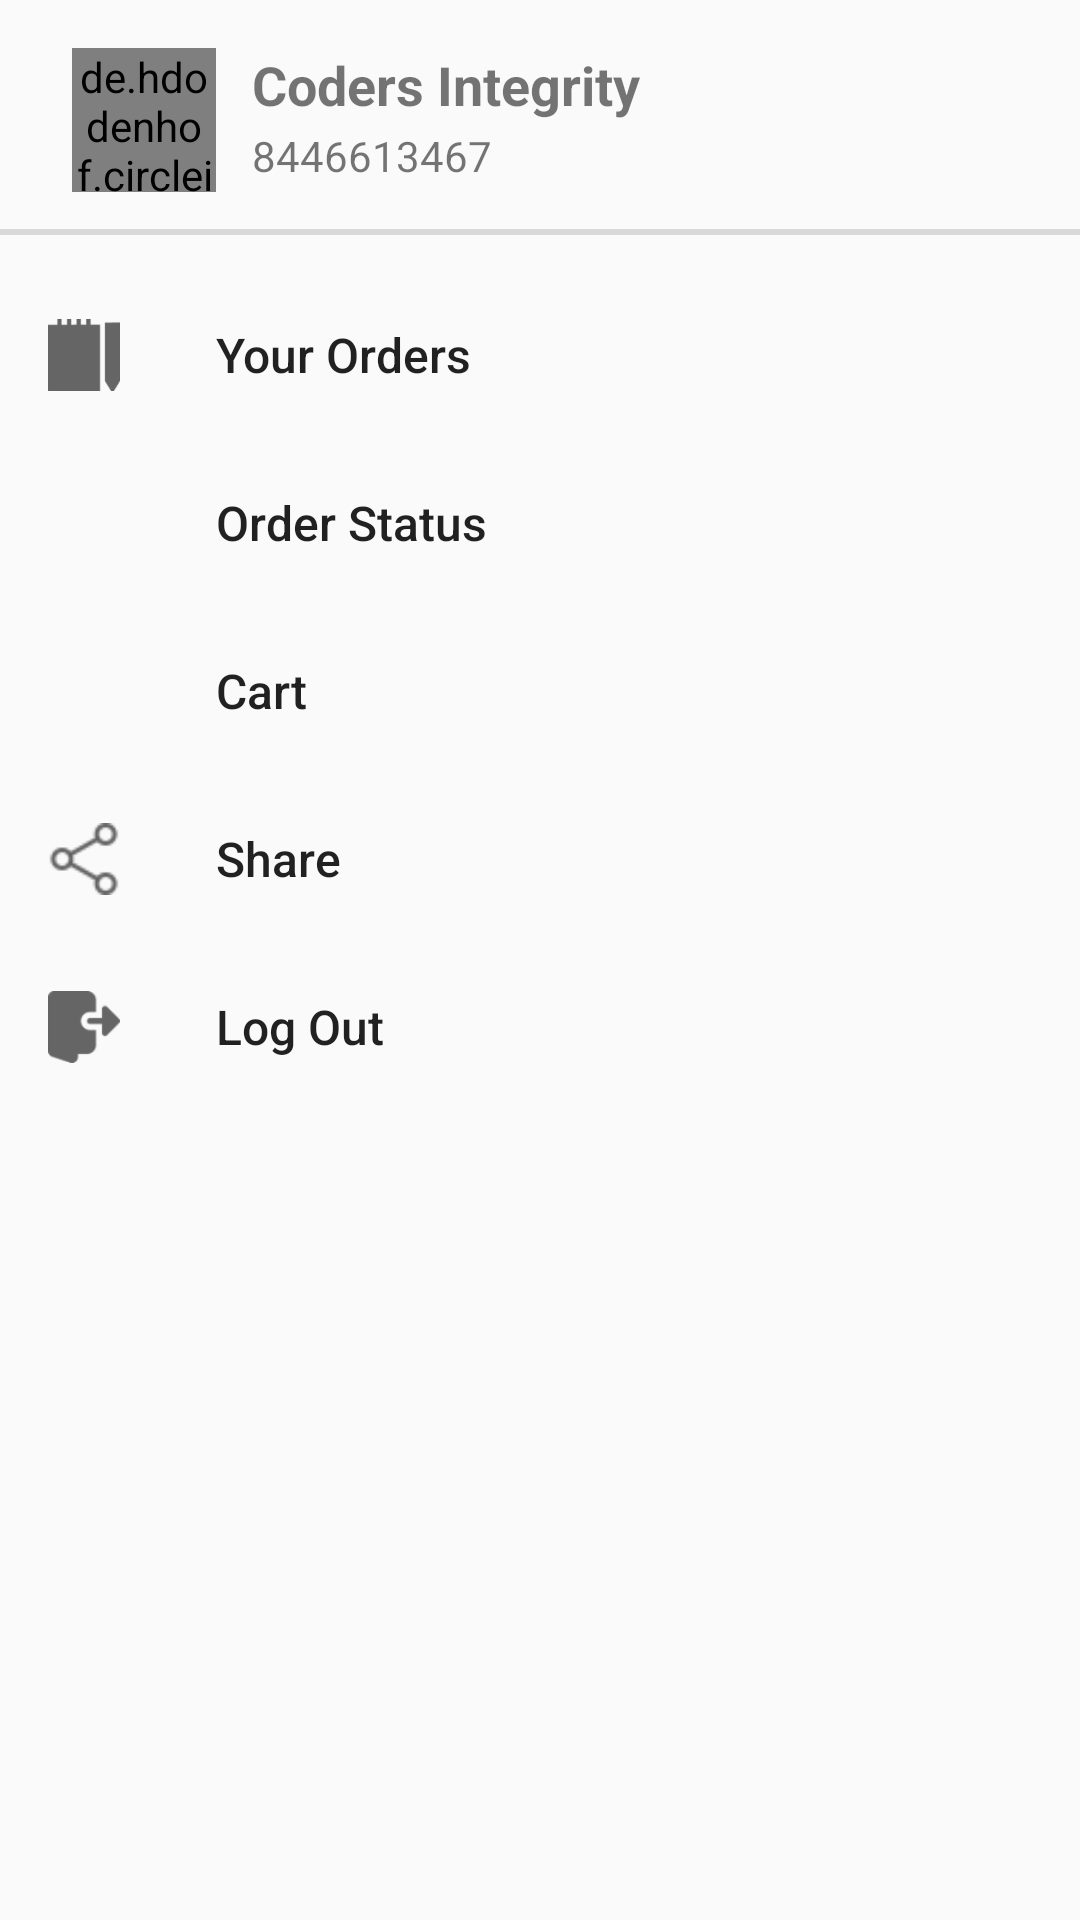

Here is an Android app screen rendered from its layout file. Give the layout XML and the strings, colors and styles it references.
<!-- AndroidManifest.xml: application theme AppTheme -->
<!-- res/layout/fragment_bottom_navigation_drawer.xml -->
<?xml version="1.0" encoding="utf-8"?>
<androidx.constraintlayout.widget.ConstraintLayout xmlns:android="http://schemas.android.com/apk/res/android"
    xmlns:app="http://schemas.android.com/apk/res-auto"
    xmlns:tools="http://schemas.android.com/tools"
    android:id="@+id/navigation_view_layout"
    android:layout_width="match_parent"
    android:layout_height="wrap_content"
    app:behavior_hideable="true"
    app:layout_behavior="@string/bottom_sheet_behavior">

    <com.google.android.material.navigation.NavigationView
        android:id="@+id/navigation_view"
        android:layout_width="match_parent"
        android:layout_height="wrap_content"
        android:layout_gravity="bottom"
        android:layout_marginTop="4dp"
        android:paddingBottom="40dp"
        app:layout_constraintEnd_toEndOf="parent"
        app:layout_constraintHorizontal_bias="0.0"
        app:layout_constraintStart_toStartOf="parent"
        app:layout_constraintTop_toBottomOf="@+id/view2"
        app:menu="@menu/bottom_nav_drawer_menu"
        app:theme="@style/NavigationDrawerStyle" />

    <TextView
        android:id="@+id/ivShopName"
        android:layout_width="wrap_content"
        android:layout_height="wrap_content"
        android:layout_marginStart="12dp"
        android:layout_marginTop="16dp"
        android:text="Coders Integrity"
        android:textColor="@color/md_black_1000"
        android:textSize="18sp"
        android:textStyle="bold"
        app:layout_constraintStart_toEndOf="@+id/ivProfilePic"
        app:layout_constraintTop_toTopOf="parent"
        tools:ignore="MissingPrefix" />

    <TextView
        android:id="@+id/tvMobileNumber"
        android:layout_width="wrap_content"
        android:layout_height="wrap_content"
        android:layout_marginTop="2dp"
        android:text="8446613467"
        android:textColor="@color/md_black_1000"
        app:layout_constraintStart_toStartOf="@+id/ivShopName"
        app:layout_constraintTop_toBottomOf="@+id/ivShopName"
        tools:ignore="MissingPrefix" />

    <de.hdodenhof.circleimageview.CircleImageView
        android:id="@+id/ivProfilePic"
        android:layout_width="48dp"
        app:civ_border_color="@color/md_blue_grey_200"
        android:layout_height="48dp"
        android:src="@drawable/coder"
        android:layout_marginStart="24dp"
        app:layout_constraintStart_toStartOf="parent"
        app:layout_constraintTop_toTopOf="@+id/ivShopName" />



    <View
        android:id="@+id/view2"
        android:layout_width="match_parent"
        android:layout_height="2dip"
        android:layout_marginTop="15dp"
        android:background="#447e7e7e"
        app:layout_constraintEnd_toEndOf="parent"
        app:layout_constraintHorizontal_bias="0.0"
        app:layout_constraintStart_toStartOf="parent"
        app:layout_constraintTop_toBottomOf="@+id/tvMobileNumber" />

    <ImageView
        android:id="@+id/close_imageview"
        android:layout_width="24dp"
        android:layout_height="24dp"
        android:layout_marginTop="8dp"
        android:layout_marginEnd="16dp"
        android:layout_marginBottom="8dp"
        android:visibility="gone"
        android:src="@drawable/cancel"
        app:layout_constraintBottom_toBottomOf="@+id/tvMobileNumber"
        app:layout_constraintEnd_toEndOf="parent"
        />

</androidx.constraintlayout.widget.ConstraintLayout>
<!-- resources referenced by this layout -->
<resources>
  <!-- drawable cancel: jpg bitmap (drawable, 2678 bytes) -->
  <!-- drawable coder: png bitmap (drawable, 19832 bytes) -->
  <style name="NavigationDrawerStyle">
          <item name="android:textSize">16sp</item>
          <item name="android:listPreferredItemHeightSmall">56dp</item>
          <item name="listPreferredItemHeightSmall">56dp</item>
      </style>
  <style name="AppTheme" parent="Theme.AppCompat.Light.DarkActionBar">
          
          <item name="colorPrimary">@color/colorPrimary</item>
          <item name="colorPrimaryDark">@color/colorPrimaryDark</item>
          <item name="colorAccent">@color/colorAccent</item>
      </style>
  <color name="colorPrimary">#3F51B5</color>
  <color name="colorPrimaryDark">#303F9F</color>
  <color name="colorAccent">#FF4081</color>
</resources>
